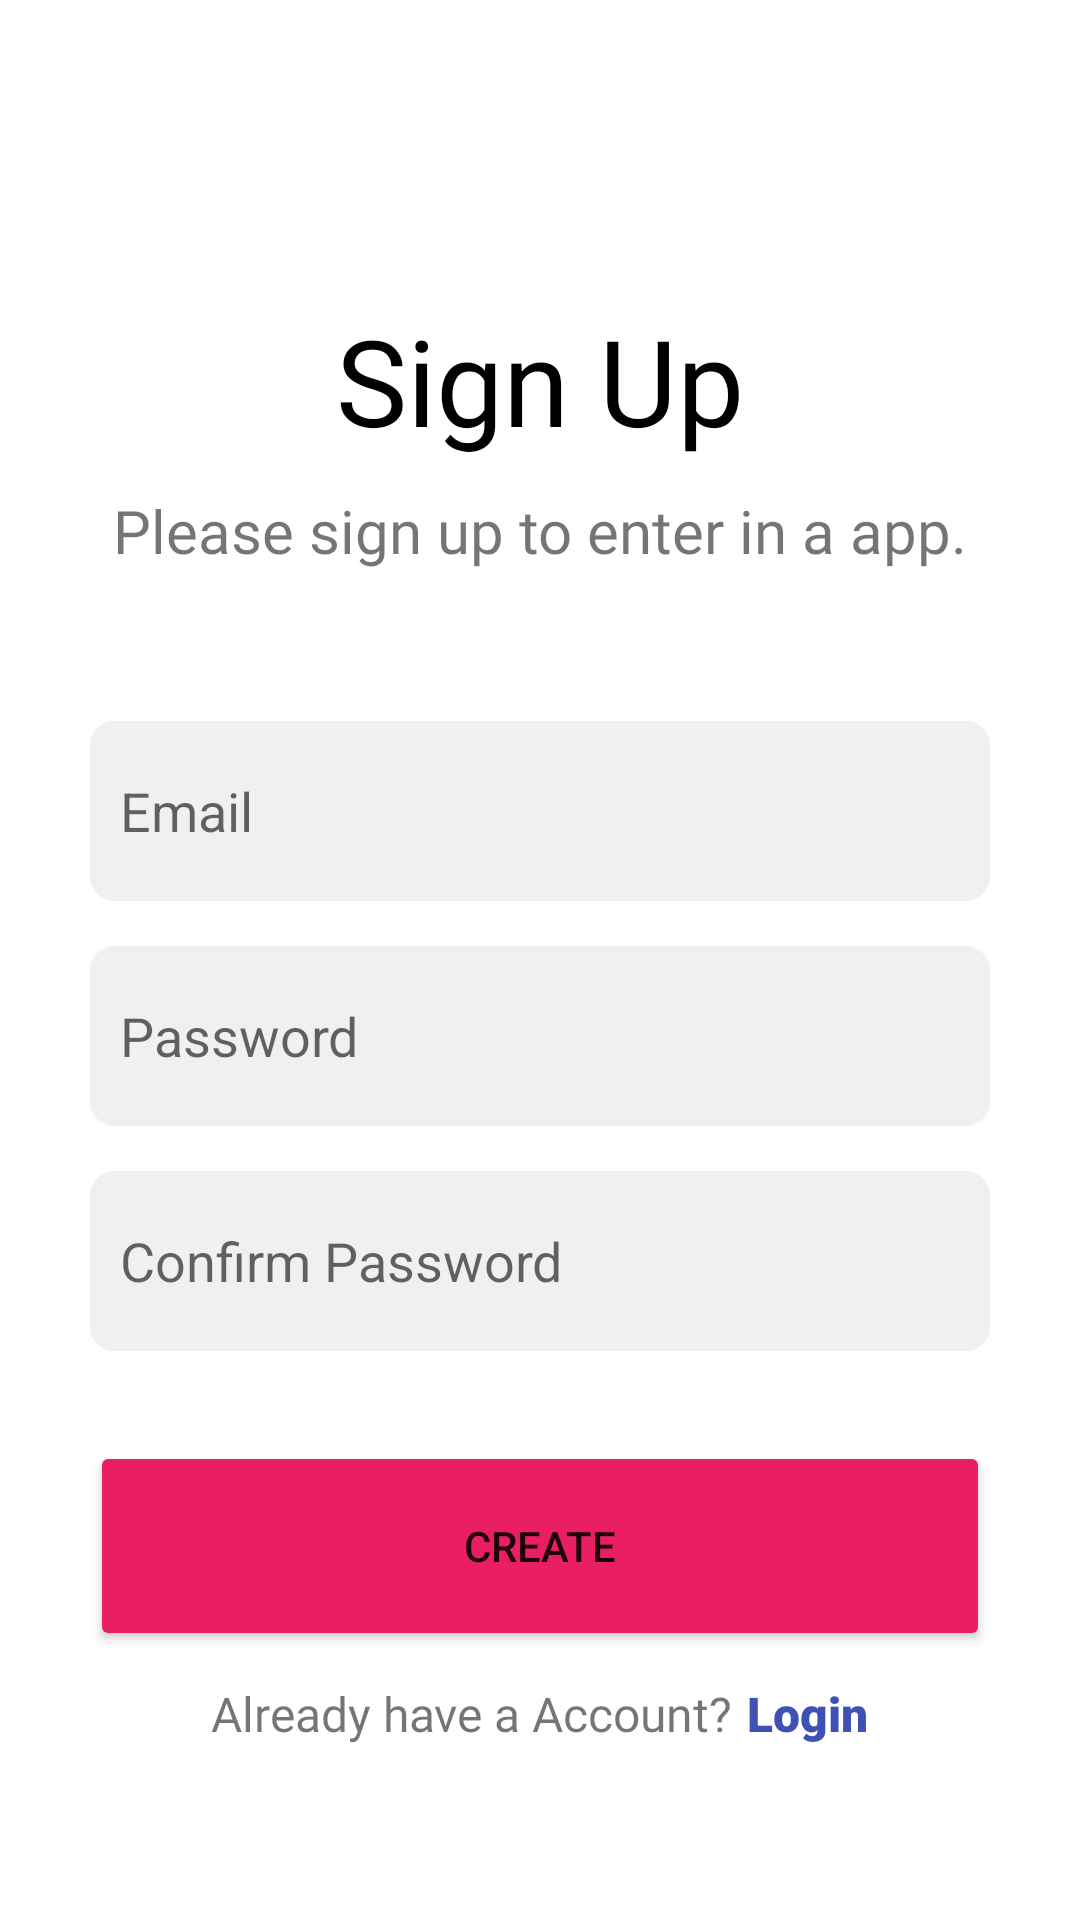

Layout XML and referenced resources for this Android screen:
<!-- AndroidManifest.xml: application theme Theme.SignupScreen -->
<!-- res/layout/activity_signup.xml -->
<?xml version="1.0" encoding="utf-8"?>
<ScrollView xmlns:android="http://schemas.android.com/apk/res/android"
    xmlns:app="http://schemas.android.com/apk/res-auto"
    xmlns:tools="http://schemas.android.com/tools"
    android:layout_width="match_parent"
    android:layout_height="match_parent"
    tools:context=".firstsignupscreen.SignupActivity">
    <LinearLayout
        android:layout_width="match_parent"
        android:layout_height="wrap_content"
        android:orientation="vertical"
        android:padding="30dp"

        >


        <TextView
            android:id="@+id/textView13"
            android:layout_width="match_parent"
            android:layout_height="wrap_content"
            android:text="Sign Up"
            android:textAlignment="center"
            android:fontFamily="@font/gilroy"

            android:textSize="40dp"
            android:layout_marginTop="70dp"
            android:textColor="@color/black"
            />


        <TextView
            android:id="@+id/textView14"
            android:layout_width="match_parent"
            android:layout_height="wrap_content"
            android:textSize="20sp"
            android:layout_marginTop="10dp"
            android:fontFamily="@font/nitinooo"
            android:layout_marginBottom="40dp"
            android:text="Please sign up to enter in a app."
            android:textAlignment="center" />

        <EditText
            android:id="@+id/editTextTextPersonName4"
            android:layout_width="match_parent"
            android:layout_height="60dp"
            android:ems="10"
            android:inputType="textPersonName"
            android:hint="Email"
            android:layout_marginTop="10dp"
            android:backgroundTint="@color/black"
            android:padding="10dp"
            android:background="@drawable/boderinput"
            />

        <EditText
            android:id="@+id/editTextTextPassword"
            android:layout_width="match_parent"
            android:layout_height="60dp"
            android:ems="10"
            android:inputType="textPassword"
            android:hint="Password"
            android:layout_marginTop="15dp"
            android:backgroundTint="@color/black"
            android:padding="10dp"
            android:background="@drawable/boderinput"
            />
        <EditText
            android:id="@+id/editTextTextPassword2"
            android:layout_width="match_parent"
            android:layout_height="60dp"

            android:ems="10"
            android:inputType="textPassword"
            android:hint="Confirm Password"
            android:layout_marginTop="15dp"
            android:backgroundTint="@color/black"
            android:padding="10dp"
            android:background="@drawable/boderinput"
            />




        <Button
            android:id="@+id/button5"
            android:layout_width="match_parent"
            android:layout_height="70dp"
            android:layout_marginTop="30dp"
            android:text="create"
            android:backgroundTint="#E91E63"

            />
        <LinearLayout
            android:layout_width="match_parent"
            android:layout_height="match_parent"
            android:orientation="horizontal"
            android:layout_margin="10dp"
            android:gravity="center"
            >


            <TextView
                android:id="@+id/textView11"
                android:layout_width="wrap_content"
                android:layout_height="wrap_content"
                android:fontFamily="@font/nition"
                android:textSize="16sp"
                android:text="Already have a Account?" />

            <TextView
                android:id="@+id/textView12"
                android:layout_width="wrap_content"
                android:layout_height="wrap_content"
                android:layout_marginLeft="5dp"
                android:text="Login"
                android:textSize="16sp"

                android:textColor="#3F51B5"
                android:fontFamily="sans-serif-black"
                />
        </LinearLayout>

    </LinearLayout>
</ScrollView>
<!-- resources referenced by this layout -->
<resources>
  <color name="black">#FF000000</color>
  <!-- drawable boderinput (drawable-v24) -->
  <?xml version="1.0" encoding="utf-8"?>
  <shape xmlns:android="http://schemas.android.com/apk/res/android">
  <solid
      android:color="#0FFFFFFF"
      />
      <corners
  
          android:radius="8dp"
          />
  </shape>
  <style name="Theme.SignupScreen" parent="Theme.MaterialComponents.Light.NoActionBar">
          
          <item name="colorPrimary">@color/purple_500</item>
          <item name="colorPrimaryVariant">@color/purple_700</item>
          <item name="colorOnPrimary">@color/white</item>
          
          <item name="colorSecondary">@color/teal_200</item>
          <item name="colorSecondaryVariant">@color/teal_700</item>
          <item name="colorOnSecondary">@color/black</item>
          
          <item name="android:statusBarColor" tools:targetApi="l">?attr/colorPrimaryVariant</item>
          
      </style>
  <color name="purple_500">#FF6200EE</color>
  <color name="purple_700">#FF3700B3</color>
  <color name="white">#FFFFFFFF</color>
  <color name="teal_200">#FF03DAC5</color>
  <color name="teal_700">#FF018786</color>
</resources>
